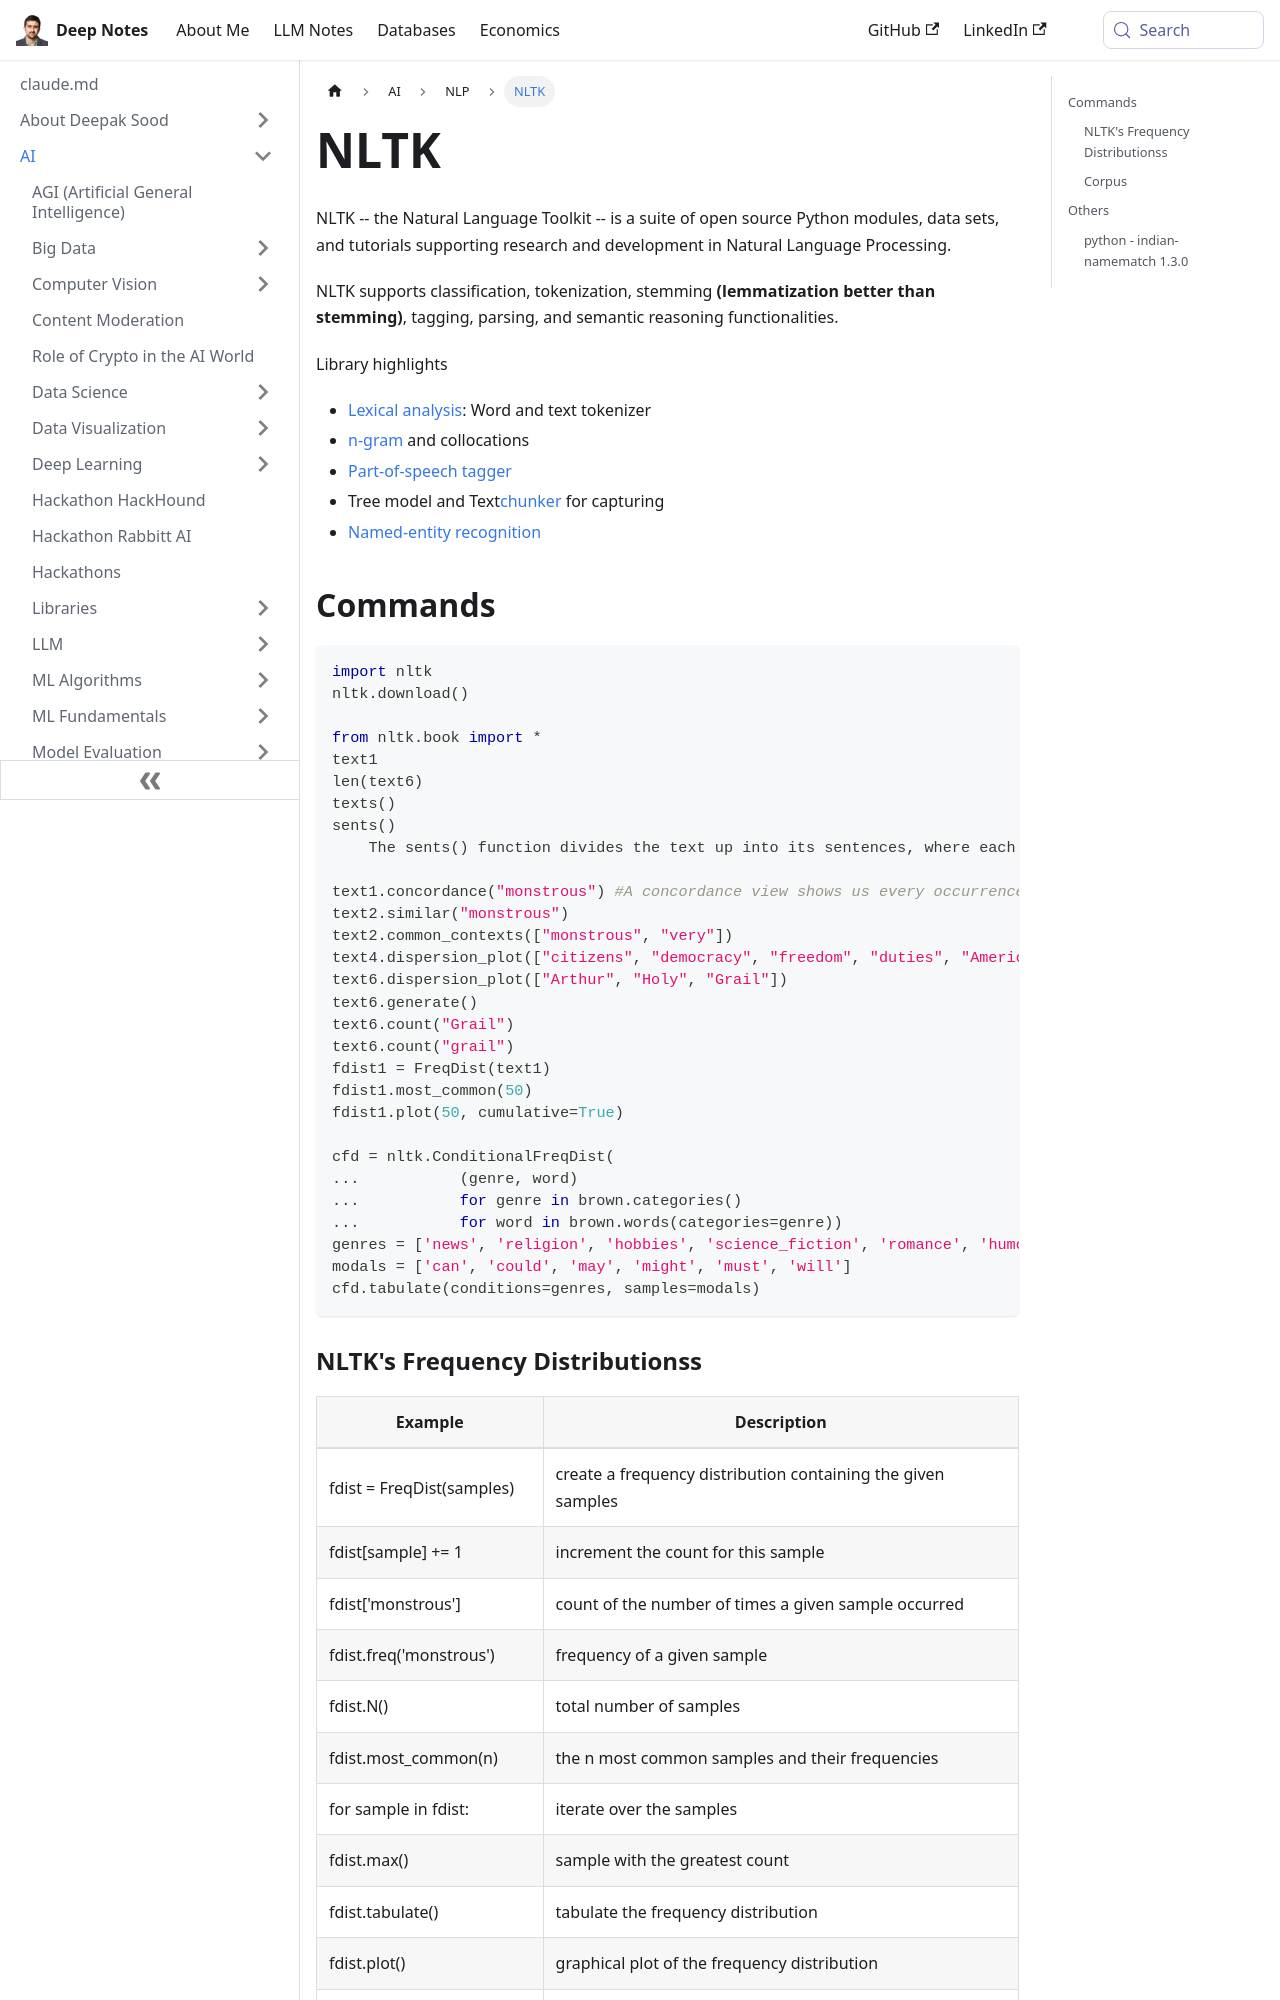

repository: deepaksood619/deepaksood619.github.io · page: ai/nlp/nltk/index.html · generator: docusaurus

---
slug: /ai/nlp/nltk
title: NLTK
description: Discover NLTK, the powerful open-source Python toolkit for Natural Language Processing, featuring essential tools for classification, tokenization, and semantic reasoning.
created: 2023-03-05
updated: 2025-12-16
---
NLTK -- the Natural Language Toolkit -- is a suite of open source Python modules, data sets, and tutorials supporting research and development in Natural Language Processing.

NLTK supports classification, tokenization, stemming **(lemmatization better than stemming)**, tagging, parsing, and semantic reasoning functionalities.

Library highlights

- [Lexical analysis](https://en.wikipedia.org/wiki/Lexical_analysis): Word and text tokenizer
- [n-gram](https://en.wikipedia.org/wiki/N-gram) and collocations
- [Part-of-speech tagger](https://en.wikipedia.org/wiki/Part-of-speech_tagging)
- Tree model and Text[chunker](https://en.wikipedia.org/wiki/Chunking_(computational_linguistics)) for capturing
- [Named-entity recognition](https://en.wikipedia.org/wiki/Named-entity_recognition)

## Commands

```python
import nltk
nltk.download()

from nltk.book import *
text1
len(text6)
texts()
sents()
    The sents() function divides the text up into its sentences, where each sentence is a list of words

text1.concordance("monstrous") #A concordance view shows us every occurrence of a given word, together with some context
text2.similar("monstrous")
text2.common_contexts(["monstrous", "very"])
text4.dispersion_plot(["citizens", "democracy", "freedom", "duties", "America"])
text6.dispersion_plot(["Arthur", "Holy", "Grail"])
text6.generate()
text6.count("Grail")
text6.count("grail")
fdist1 = FreqDist(text1)
fdist1.most_common(50)
fdist1.plot(50, cumulative=True)

cfd = nltk.ConditionalFreqDist(
...           (genre, word)
...           for genre in brown.categories()
...           for word in brown.words(categories=genre))
genres = ['news', 'religion', 'hobbies', 'science_fiction', 'romance', 'humor']
modals = ['can', 'could', 'may', 'might', 'must', 'will']
cfd.tabulate(conditions=genres, samples=modals)
```
